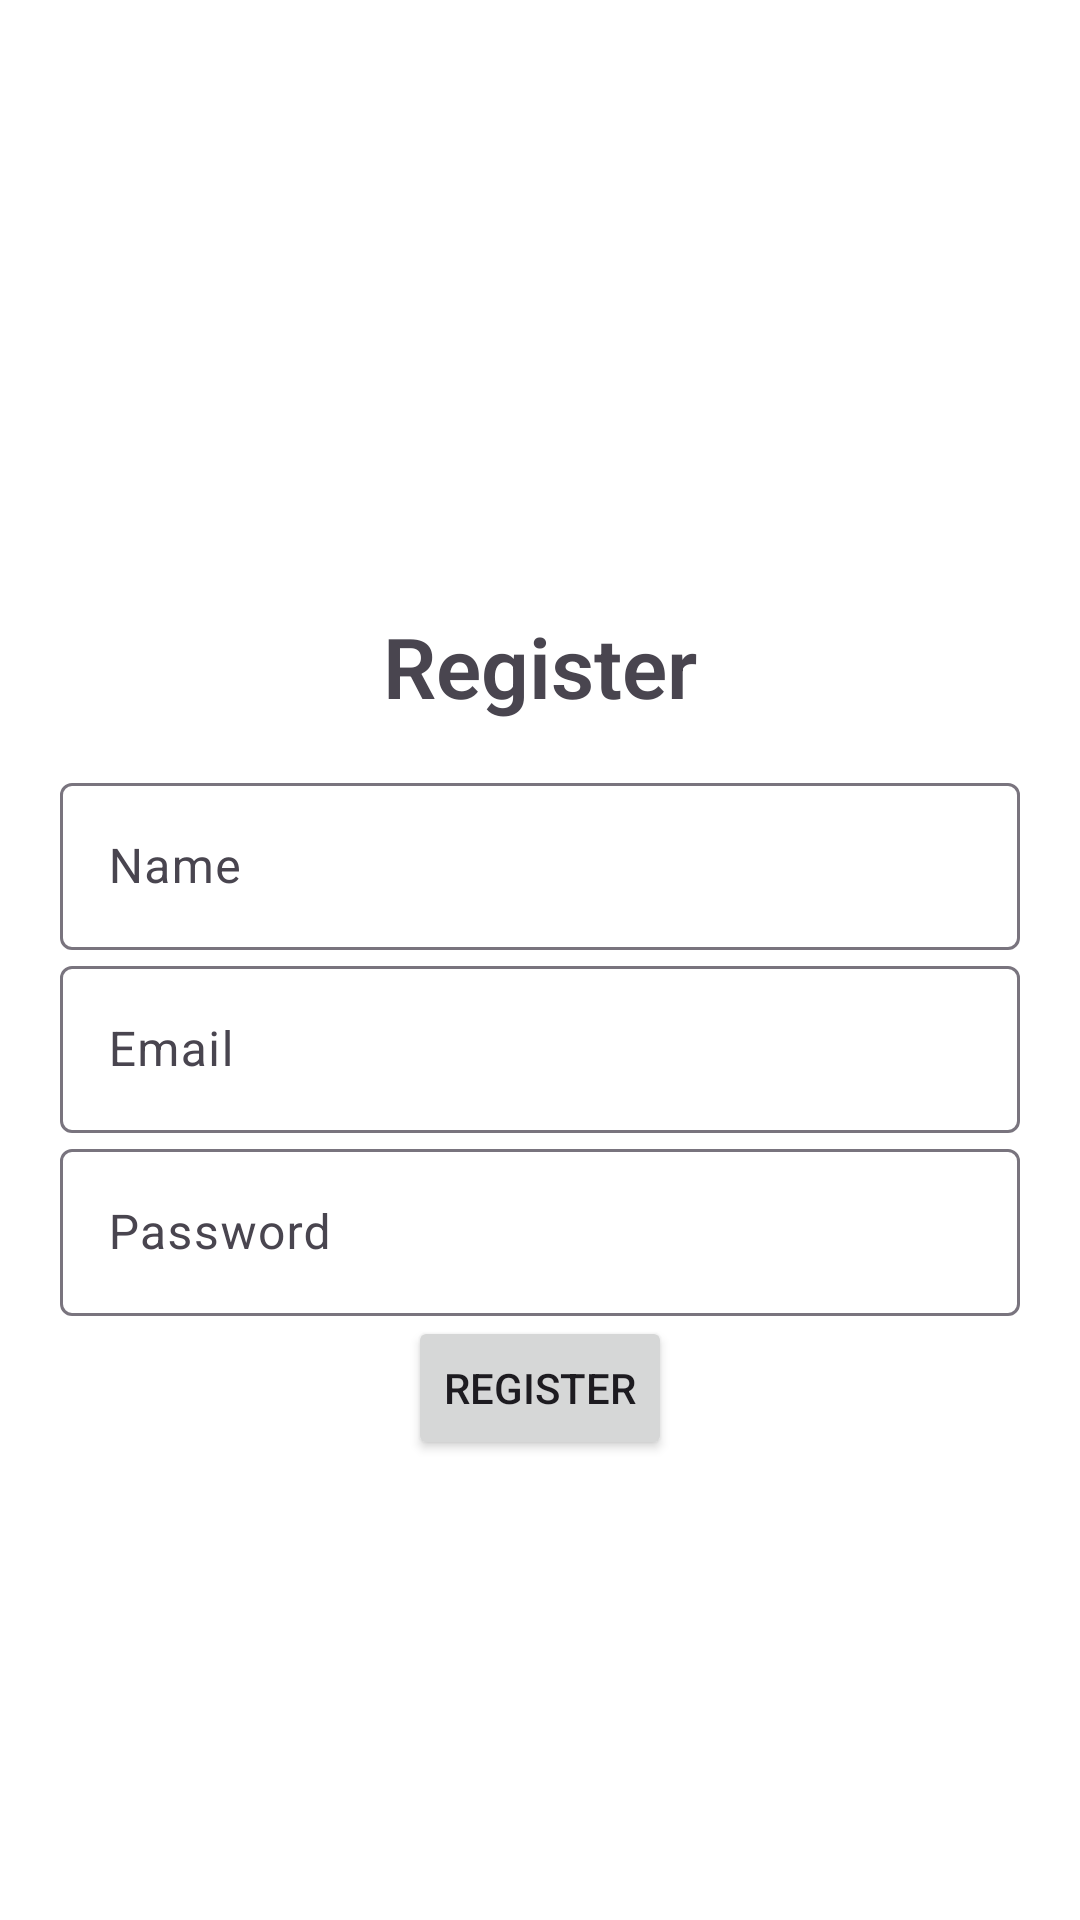

This screen was rendered from an Android layout file. Write that file and the resources it references.
<!-- AndroidManifest.xml: application theme SplashScreenTheme -->
<!-- res/layout/activity_register.xml -->
<?xml version="1.0" encoding="utf-8"?>
<LinearLayout xmlns:android="http://schemas.android.com/apk/res/android"
    xmlns:app="http://schemas.android.com/apk/res-auto"
    xmlns:tools="http://schemas.android.com/tools"
    android:id="@+id/main"
    android:layout_width="match_parent"
    android:layout_height="match_parent"
    android:gravity="center"
    android:orientation="vertical"
    android:padding="20dp"
    tools:context=".Login">

    <ImageView
        android:layout_width="50dp"
        android:layout_height="50dp"
        android:src="@drawable/baseline_assignment_ind_24"
        android:layout_centerInParent="true"
        android:id="@+id/imgviewSP">
    </ImageView>
    <TextView
        android:id="@+id/textView2"
        android:layout_width="wrap_content"
        android:layout_height="wrap_content"
        android:layout_marginBottom="15dp"
        android:fontFamily="sans-serif"
        android:gravity="center"
        android:text="Register"
        android:textFontWeight="600"
        android:textSize="28dp" />

    <LinearLayout
        android:layout_width="match_parent"
        android:layout_height="wrap_content"
        android:orientation="vertical"
        android:gravity="center">

        <com.google.android.material.textfield.TextInputLayout
            android:layout_width="match_parent"
            android:layout_height="wrap_content">

            <com.google.android.material.textfield.TextInputEditText
                android:id="@+id/nametxt"
                android:layout_width="match_parent"
                android:layout_height="wrap_content"
                android:hint="Name" />
        </com.google.android.material.textfield.TextInputLayout>

        <com.google.android.material.textfield.TextInputLayout
            android:layout_width="match_parent"
            android:layout_height="wrap_content">

            <com.google.android.material.textfield.TextInputEditText
                android:id="@+id/emailtxt"
                android:layout_width="match_parent"
                android:layout_height="wrap_content"
                android:hint="Email" />
        </com.google.android.material.textfield.TextInputLayout>
        <com.google.android.material.textfield.TextInputLayout
            android:layout_width="match_parent"
            android:layout_height="wrap_content">

            <com.google.android.material.textfield.TextInputEditText
                android:id="@+id/passtxt"
                android:layout_width="match_parent"
                android:layout_height="wrap_content"
                android:hint="Password" />
        </com.google.android.material.textfield.TextInputLayout>


        <Button
            android:id="@+id/button"
            android:layout_width="wrap_content"
            android:layout_height="wrap_content"
            android:text="Register" />
    </LinearLayout>
</LinearLayout>
<!-- resources referenced by this layout -->
<resources>
  <style name="SplashScreenTheme" parent="Theme.Material3.Light.NoActionBar">
      <item name="android:windowBackground">@color/white</item>
          <item name="android:statusBarColor">@color/white</item>
      </style>
  <color name="white">#FFFFFFFF</color>
</resources>
